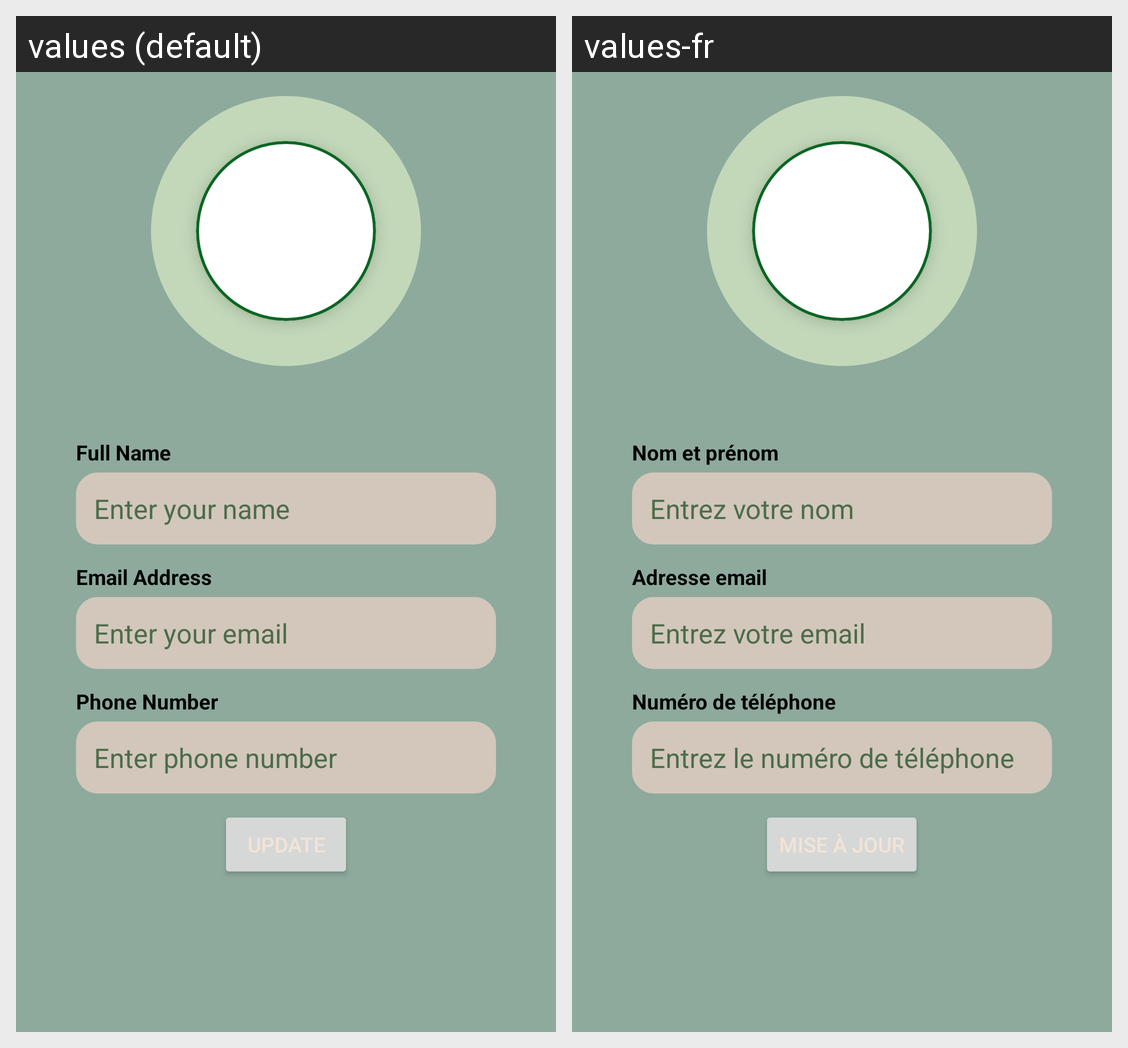

The Android screen above is rendered under two locales of the same app. Produce the string resources it draws, with the default and per-locale values.
Android screen res/layout/fragment_account_info.xml rendered under 2 locales, left to right: values (default), values-fr. Device: Nexus 5 (rendered at 1080×1920; each locale shown at half size, 540×960, under a caption strip naming it); theme Theme.PhytoplanktonAirSystems.
Strings drawn on this screen, with the default value and each locale's value (text and hints the layout hard-codes, and strings that could not be matched under every locale, appear in the picture but are not listed):

full_name
  values: Full Name
  values-fr: Nom et prénom

enter_your_name
  values: Enter your name
  values-fr: Entrez votre nom

email_address_2
  values: Email Address
  values-fr: Adresse email

enter_your_email_2
  values: Enter your email
  values-fr: Entrez votre email

phone_number_2
  values: Phone Number
  values-fr: Numéro de téléphone

enter_phone_number
  values: Enter phone number
  values-fr: Entrez le numéro de téléphone
